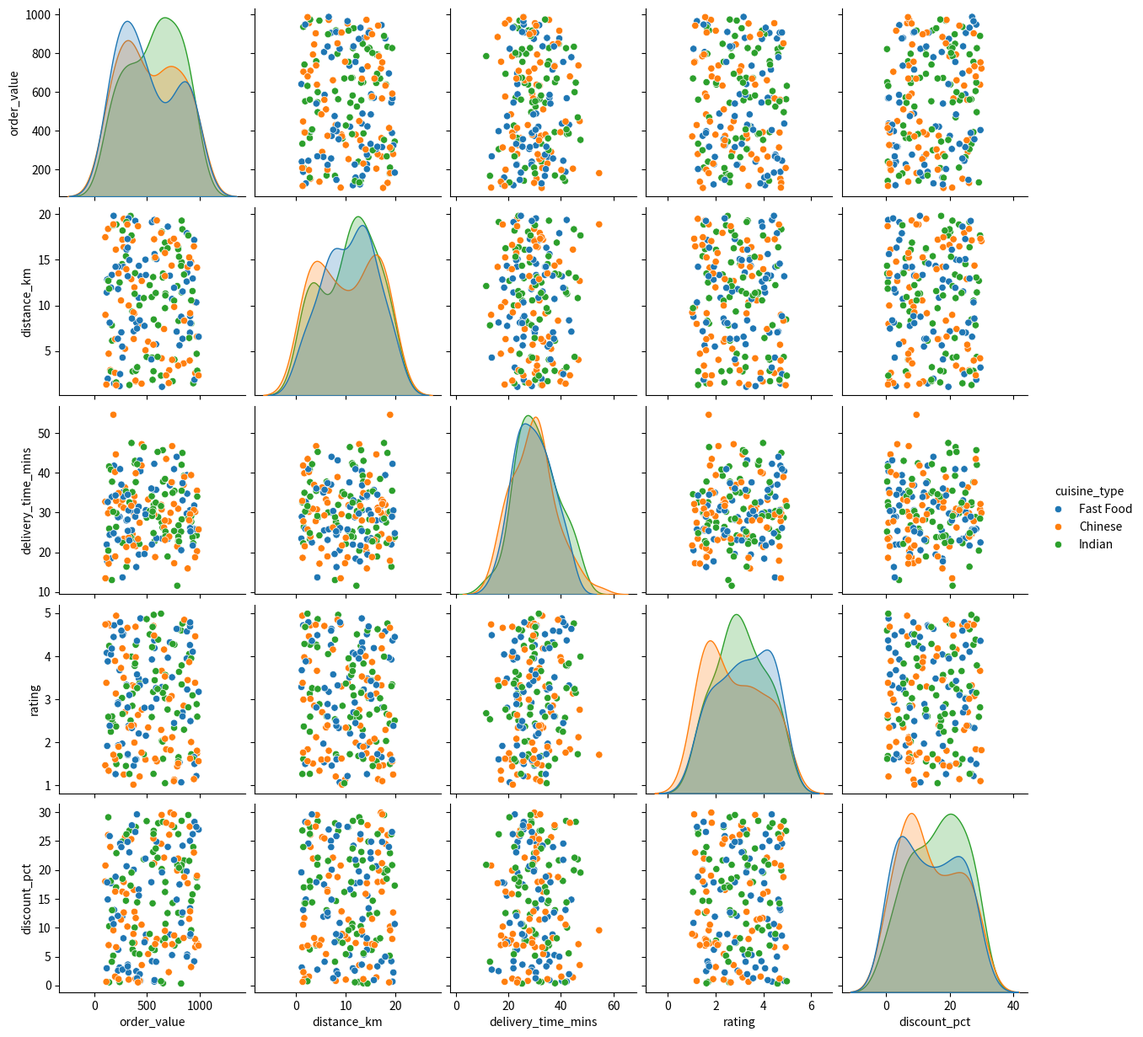
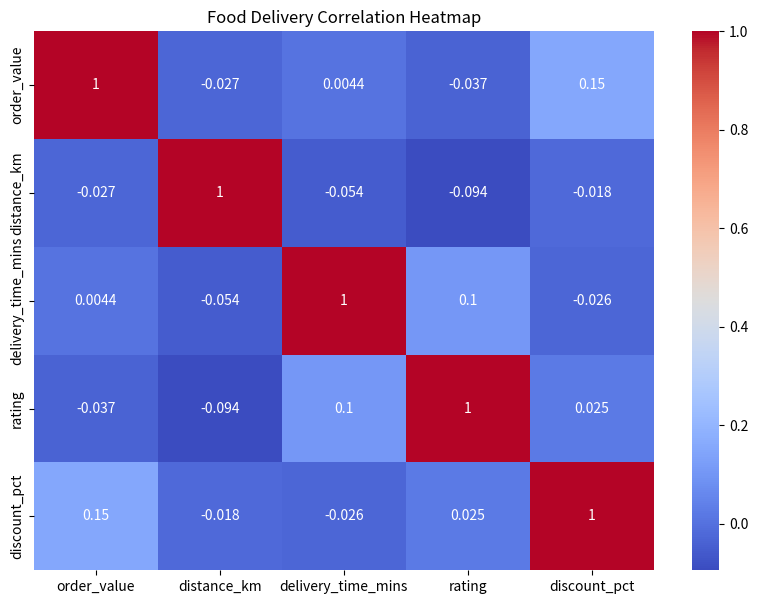

Python code for these plots, in order:
# Create a Python 3 program for a food delivery analytics dataset using NumPy, Pandas, Matplotlib and Seaborn.

# Requirements:
# 1. Generate a synthetic dataset with at least 200 rows.
# 2. Include at least 5 numeric columns such as order_value, distance_km, delivery_time_mins, rating and discount_pct.
# 3. Include one categorical column called cuisine_type.
# 4. Generate the data using NumPy and load it into a Pandas DataFrame.
# 5. Produce a Seaborn pairplot of all numeric columns, coloured by cuisine_type.
# 6. Save the pairplot as a PNG file.
# 7. Calculate the Pearson correlation matrix of all numeric columns.
# 8. Display the correlation matrix using a Seaborn heatmap.
# 9. The heatmap must show annotated correlation values.
# 10. Use a diverging colour palette for the heatmap.
# 11. Save the heatmap as a separate PNG file at DPI 200.
# 12. Provide clean and executable Python code.

# AI PYTHON PROGRAM:

import numpy as np
import pandas as pd
import seaborn as sns
import matplotlib.pyplot as plt


np.random.seed(42)

n = 200

df = pd.DataFrame({
    "order_value": np.random.uniform(100, 1000, n),
    "distance_km": np.random.uniform(1, 20, n),
    "delivery_time_mins": np.random.normal(30, 8, n),
    "rating": np.random.uniform(1, 5, n),
    "discount_pct": np.random.uniform(0, 30, n),
    "cuisine_type": np.random.choice(
        ["Indian", "Chinese", "Fast Food"],
        n
    )
})

sns.pairplot(
    df,
    hue="cuisine_type"
)

plt.savefig("food_delivery_pairplot.png")
plt.close()

correlation_matrix = df.select_dtypes(
    include=np.number
).corr()

plt.figure(figsize=(10, 7))

sns.heatmap(
    correlation_matrix,
    annot=True,
    cmap="coolwarm"
)

plt.title("Food Delivery Correlation Heatmap")

plt.savefig(
    "food_delivery_correlation_heatmap.png"
)

plt.show()








# Problem 1 — Heatmap DPI
# Original code mein:

plt.savefig("food_delivery_correlation_heatmap.png")

# Solution:

plt.savefig(
    "food_delivery_correlation_heatmap.png",
    dpi=200)


# While testing the AI-generated code,
# I found that the heatmap was saved without specifying DPI 200,
# which was required by the assessment. 
# I corrected the savefig() statement by adding dpi=200.
# I also improved the pairplot saving by using the returned pairplot 
# figure object and added null-value handling for numeric and categorical columns.
# These changes make the program more reliable and satisfy the required output specifications.
